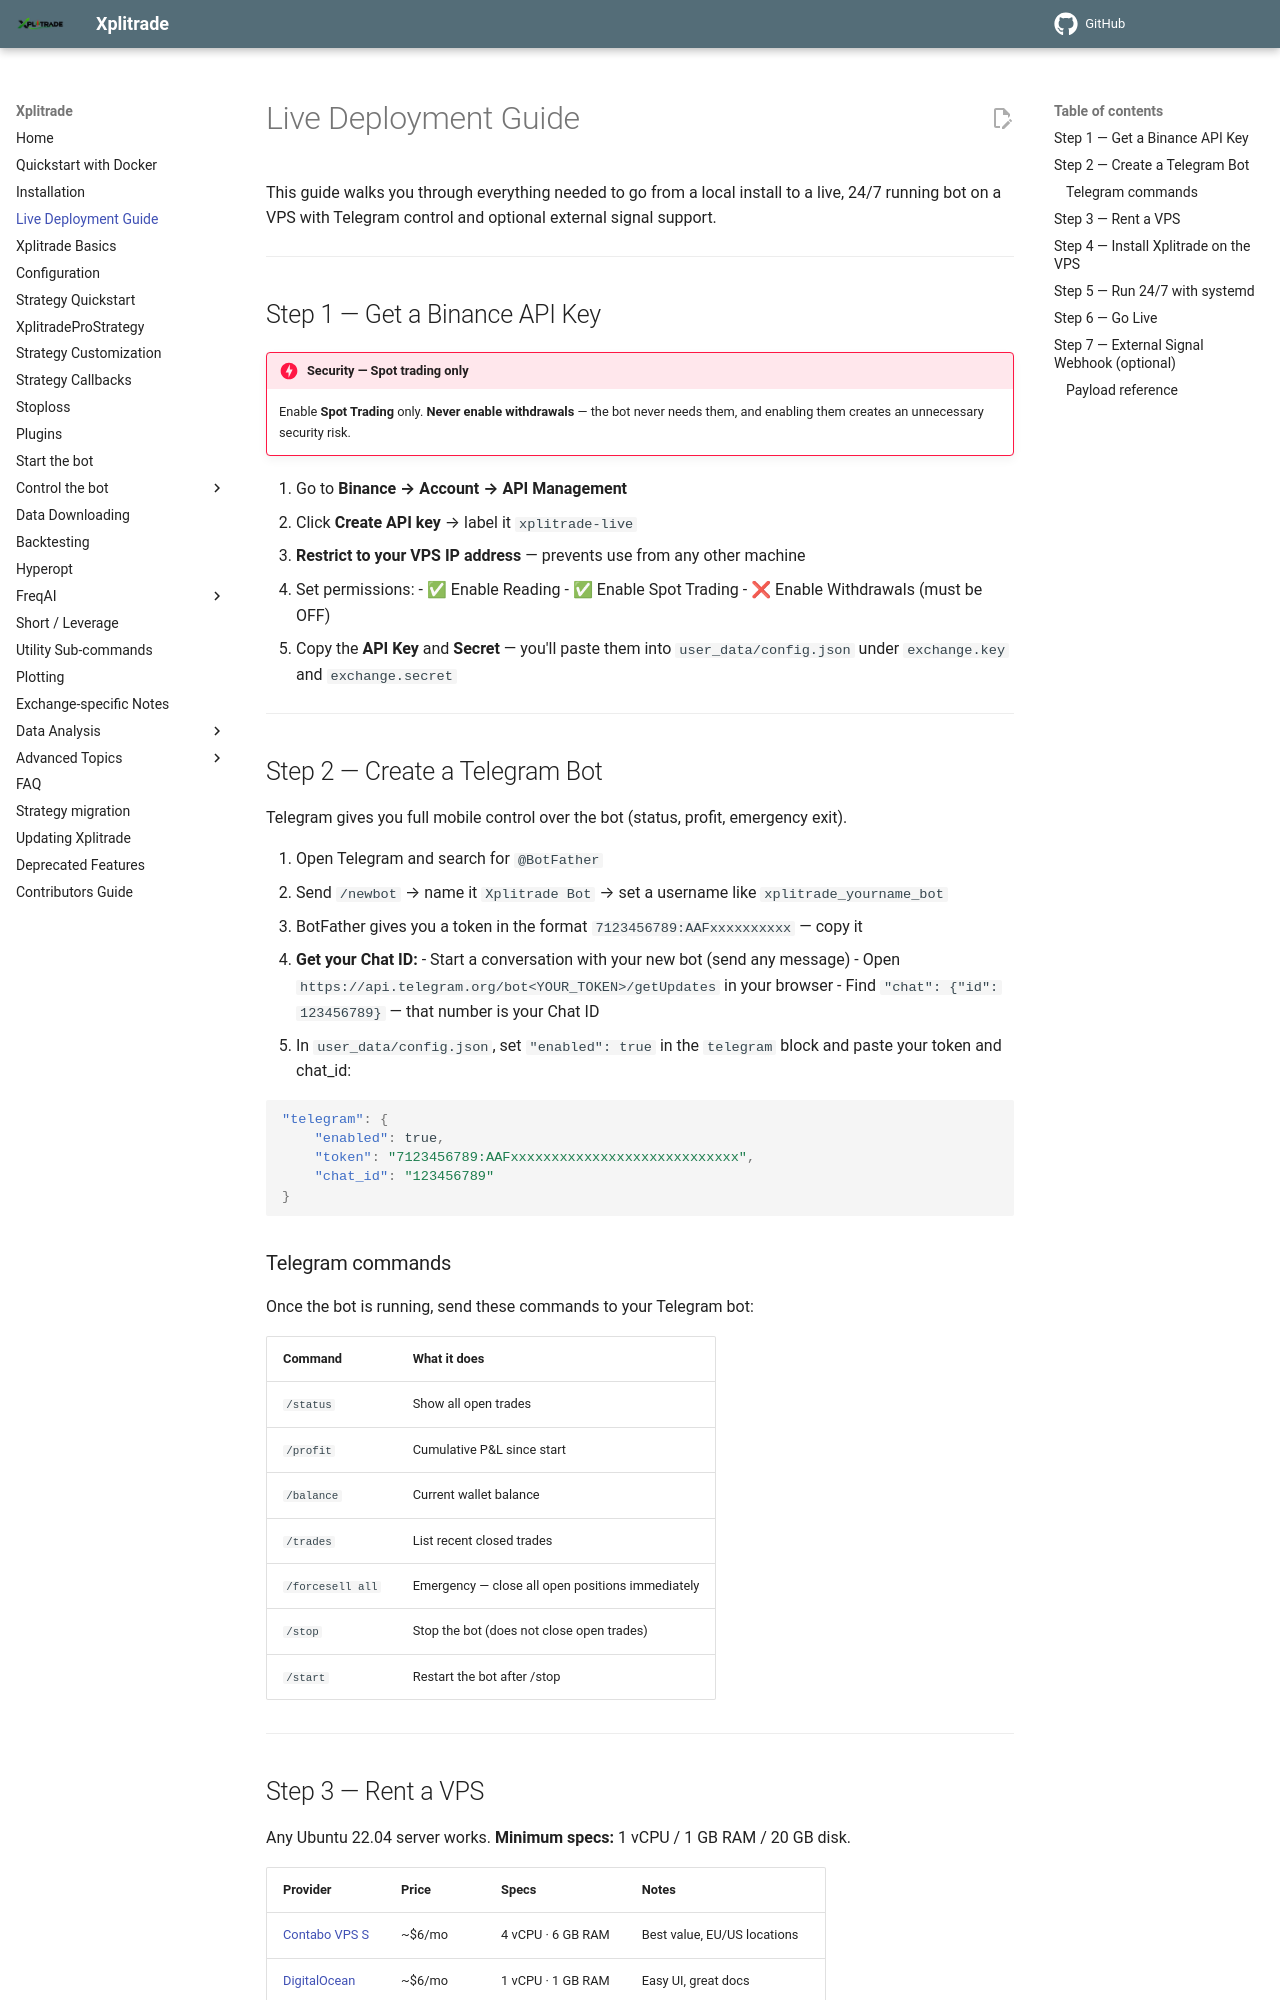

repository: t-boye/xplitrade · page: en/master/live-deployment/index.html · generator: mkdocs

# Live Deployment Guide

This guide walks you through everything needed to go from a local install to a live, 24/7 running bot on a VPS with Telegram control and optional external signal support.

---

## Step 1 — Get a Binance API Key

!!! danger "Security — Spot trading only"
    Enable **Spot Trading** only. **Never enable withdrawals** — the bot never needs them, and enabling them creates an unnecessary security risk.

1. Go to **Binance → Account → API Management**
2. Click **Create API key** → label it `xplitrade-live`
3. **Restrict to your VPS IP address** — prevents use from any other machine
4. Set permissions:
    - ✅ Enable Reading
    - ✅ Enable Spot Trading
    - ❌ Enable Withdrawals (must be OFF)
5. Copy the **API Key** and **Secret** — you'll paste them into `user_data/config.json` under `exchange.key` and `exchange.secret`

---

## Step 2 — Create a Telegram Bot

Telegram gives you full mobile control over the bot (status, profit, emergency exit).

1. Open Telegram and search for `@BotFather`
2. Send `/newbot` → name it `Xplitrade Bot` → set a username like `xplitrade_yourname_bot`
3. BotFather gives you a token in the format `7123456789:AAFxxxxxxxxxx` — copy it
4. **Get your Chat ID:**
    - Start a conversation with your new bot (send any message)
    - Open `https://api.telegram.org/bot<YOUR_TOKEN>/getUpdates` in your browser
    - Find `"chat": {"id": 123456789}` — that number is your Chat ID
5. In `user_data/config.json`, set `"enabled": true` in the `telegram` block and paste your token and chat_id:

```json
"telegram": {
    "enabled": true,
    "token": "7123456789:AAFxxxxxxxxxxxxxxxxxxxxxxxxxxxx",
    "chat_id": "123456789"
}
```

### Telegram commands

Once the bot is running, send these commands to your Telegram bot:

| Command | What it does |
|---|---|
| `/status` | Show all open trades |
| `/profit` | Cumulative P&L since start |
| `/balance` | Current wallet balance |
| `/trades` | List recent closed trades |
| `/forcesell all` | Emergency — close all open positions immediately |
| `/stop` | Stop the bot (does not close open trades) |
| `/start` | Restart the bot after /stop |

---
